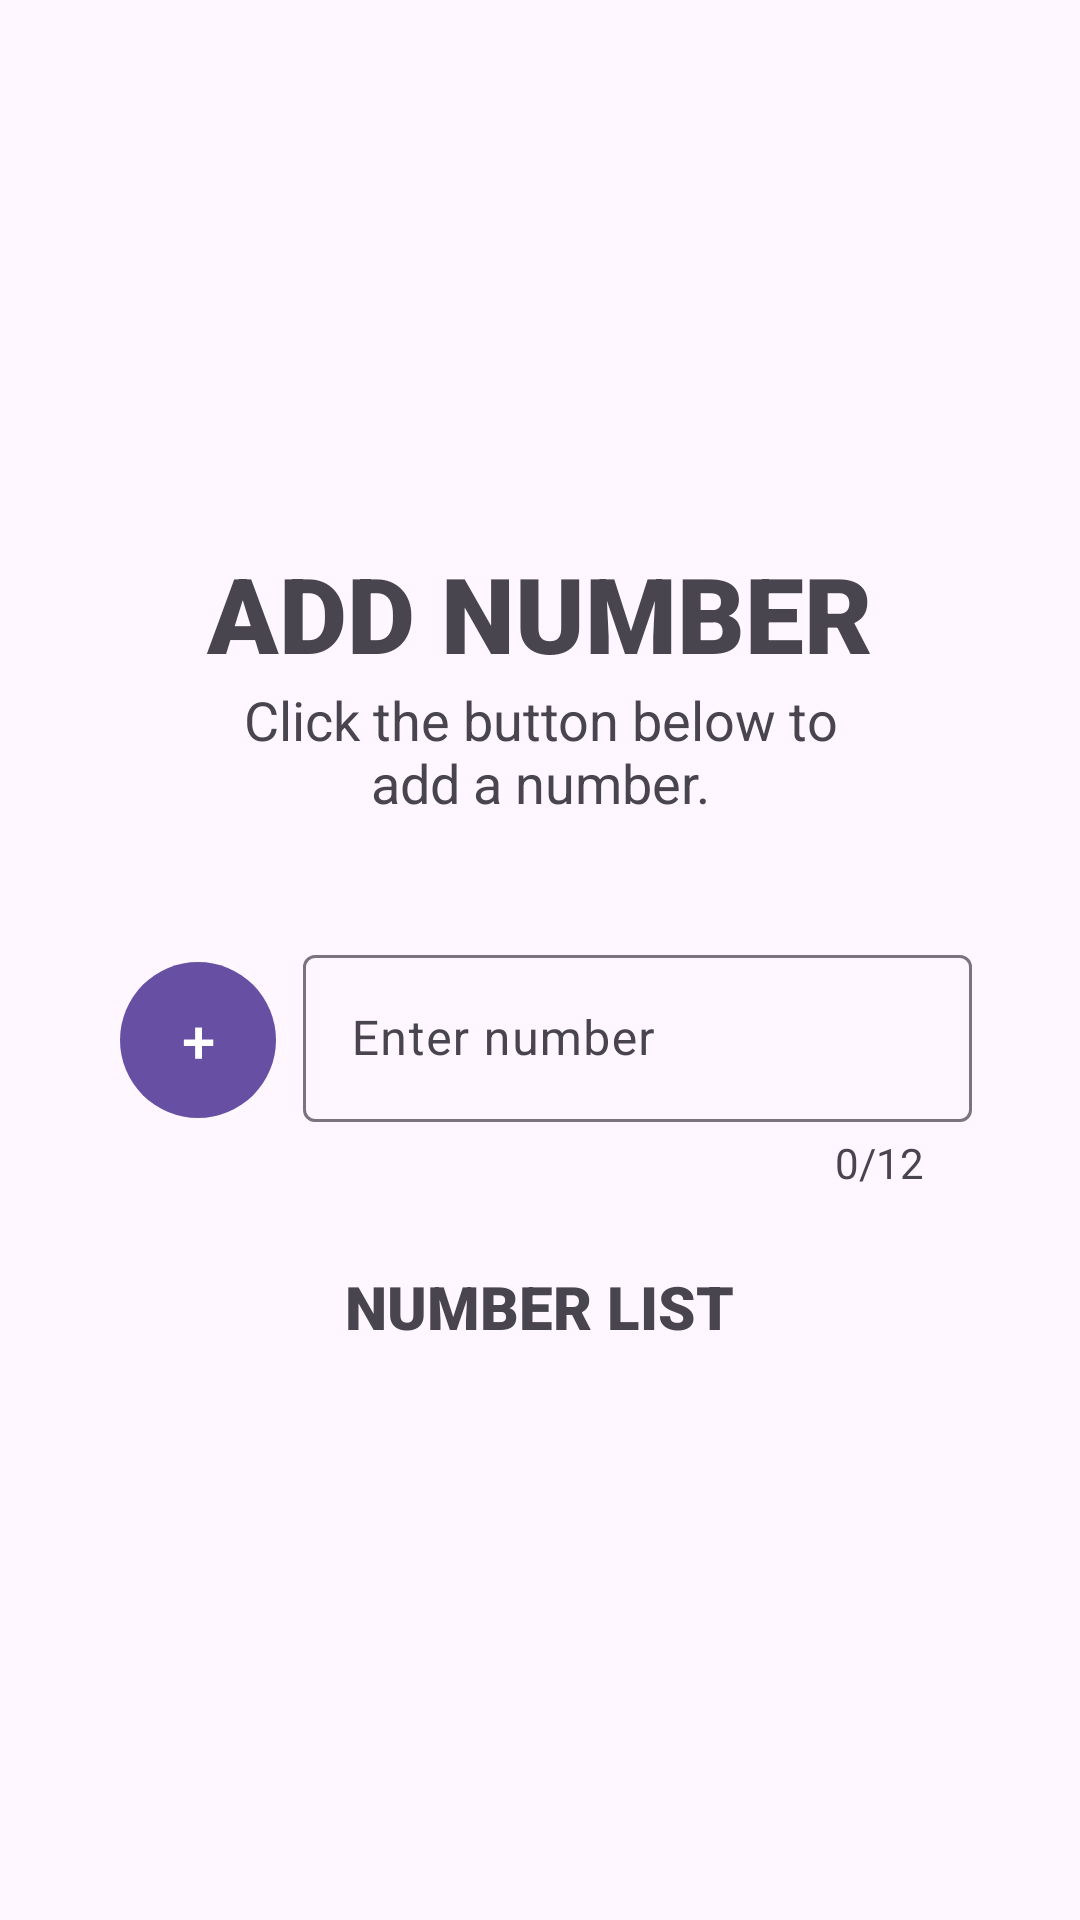

Here is an Android app screen rendered from its layout file. Give the layout XML and the strings, colors and styles it references.
<!-- AndroidManifest.xml: application theme Theme.Wsafety -->
<!-- res/layout/fragment_number_list.xml -->
<?xml version="1.0" encoding="utf-8"?>
<FrameLayout xmlns:android="http://schemas.android.com/apk/res/android"
    xmlns:tools="http://schemas.android.com/tools"
    xmlns:app="http://schemas.android.com/apk/res-auto"
    android:layout_width="match_parent"
    android:layout_height="match_parent"
    tools:context=".numberList">



    <LinearLayout
        android:layout_width="match_parent"
        android:layout_height="wrap_content"
        android:layout_centerVertical="true"
        android:gravity="center"
        android:orientation="vertical">

        <androidx.constraintlayout.widget.ConstraintLayout
            android:layout_width="match_parent"
            android:layout_height="850dp">

            <androidx.constraintlayout.widget.Guideline
                android:id="@+id/left_guideline"
                android:layout_width="wrap_content"
                android:layout_height="wrap_content"
                android:orientation="vertical"
                app:layout_constraintGuide_percent=".1" />

            <androidx.constraintlayout.widget.Guideline
                android:id="@+id/right_guideline"
                android:layout_width="wrap_content"
                android:layout_height="wrap_content"
                android:orientation="vertical"
                app:layout_constraintGuide_percent=".9" />

            <androidx.constraintlayout.widget.Guideline
                android:id="@+id/top_guideline"
                android:layout_width="wrap_content"
                android:layout_height="wrap_content"
                android:orientation="horizontal"
                app:layout_constraintGuide_percent=".1" />

            <androidx.constraintlayout.widget.Guideline
                android:id="@+id/bottom_guideline"
                android:layout_width="wrap_content"
                android:layout_height="wrap_content"
                android:orientation="horizontal"
                app:layout_constraintGuide_percent=".9" />

            <LinearLayout
                android:layout_width="0dp"
                android:layout_height="wrap_content"
                android:layout_centerVertical="true"
                android:orientation="vertical"
                android:gravity="center"
                app:layout_constraintBottom_toBottomOf="@+id/bottom_guideline"
                app:layout_constraintLeft_toLeftOf="@+id/left_guideline"
                app:layout_constraintRight_toRightOf="@+id/right_guideline"
                app:layout_constraintTop_toTopOf="@+id/top_guideline">

                <TextView
                    android:layout_width="match_parent"
                    android:layout_height="wrap_content"
                    android:fontFamily="sans-serif-black"
                    android:text="ADD NUMBER"
                    android:textAlignment="center"
                    android:textSize="35sp" />

                <TextView
                    android:id="@+id/textNum"
                    android:layout_width="wrap_content"
                    android:layout_height="wrap_content"
                    android:layout_centerHorizontal="true"
                    android:text="Click the button below to add a number."
                    android:textAlignment="center"
                    android:layout_marginLeft="40dp"
                    android:layout_marginRight="40dp"
                    android:textSize="18sp" />

                <Space
                    android:layout_width="wrap_content"
                    android:layout_height="40dp" />

                <LinearLayout
                    android:layout_width="match_parent"
                    android:layout_height="match_parent"
                    android:orientation="horizontal">

                    <com.google.android.material.button.MaterialButton
                        android:id="@+id/addNumber"
                        style="@style/Widget.Material3.Button.IconButton.Filled"
                        android:layout_width="60dp"
                        android:layout_height="60dp"
                        android:layout_marginTop="2dp"
                        android:padding="0dp"
                        android:layout_marginRight="5dp"
                        android:text="+"
                        android:textSize="20sp"/>

                    <com.google.android.material.textfield.TextInputLayout
                        android:id="@+id/number"
                        android:layout_width="0dp"
                        android:layout_height="wrap_content"
                        android:layout_marginBottom="5dp"
                        android:hint="Enter number"
                        android:layout_weight="4"
                        android:inputType="phone"
                        app:counterEnabled="true"
                        app:counterMaxLength="12"
                        app:counterOverflowTextAppearance="@style/TextAppearance.AppCompat.Small"
                        app:counterTextAppearance="@style/TextAppearance.AppCompat.Small">

                        <com.google.android.material.textfield.TextInputEditText
                            android:id="@+id/numberInput"
                            android:layout_width="match_parent"
                            android:layout_height="wrap_content"
                            android:inputType="phone|number"/>
                    </com.google.android.material.textfield.TextInputLayout>

                </LinearLayout>

                <Space
                    android:layout_width="wrap_content"
                    android:layout_height="20dp" />

                <TextView
                    android:layout_width="wrap_content"
                    android:layout_height="wrap_content"
                    android:fontFamily="sans-serif-black"
                    android:text="NUMBER LIST"
                    android:textAlignment="center"
                    android:textSize="20sp" />

                <Space
                    android:layout_width="wrap_content"
                    android:layout_height="10dp" />


                <LinearLayout
                    android:id="@+id/numberList"
                    android:layout_width="match_parent"
                    android:layout_height="wrap_content"
                    android:orientation="vertical" />

            </LinearLayout>
        </androidx.constraintlayout.widget.ConstraintLayout>
    </LinearLayout>



</FrameLayout>
<!-- resources referenced by this layout -->
<resources>
  <color name="md_theme_light_primary">#6750A4</color>
  <color name="md_theme_light_onPrimary">#FFFFFF</color>
  <color name="md_theme_light_primaryContainer">#EADDFF</color>
  <color name="md_theme_light_onPrimaryContainer">#21005D</color>
  <color name="md_theme_light_secondary">#625B71</color>
  <color name="md_theme_light_onSecondary">#FFFFFF</color>
  <color name="md_theme_light_secondaryContainer">#E8DEF8</color>
  <color name="md_theme_light_onSecondaryContainer">#1D192B</color>
  <color name="md_theme_light_tertiary">#7D5260</color>
  <color name="md_theme_light_onTertiary">#FFFFFF</color>
  <color name="md_theme_light_tertiaryContainer">#FFD8E4</color>
  <color name="md_theme_light_onTertiaryContainer">#31111D</color>
  <color name="md_theme_light_error">#B3261E</color>
  <color name="md_theme_light_onError">#FFFFFF</color>
  <color name="md_theme_light_errorContainer">#F9DEDC</color>
  <color name="md_theme_light_onErrorContainer">#410E0B</color>
  <color name="md_theme_light_outline">#79747E</color>
  <color name="md_theme_light_background">#FFFBFE</color>
  <color name="md_theme_light_onBackground">#1C1B1F</color>
  <color name="md_theme_light_surface">#FFFBFE</color>
  <color name="md_theme_light_onSurface">#1C1B1F</color>
  <color name="md_theme_light_surfaceVariant">#E7E0EC</color>
  <color name="md_theme_light_onSurfaceVariant">#49454F</color>
  <color name="md_theme_light_inverseSurface">#313033</color>
  <color name="md_theme_light_inverseOnSurface">#F4EFF4</color>
  <color name="md_theme_light_inversePrimary">#D0BCFF</color>
</resources>
